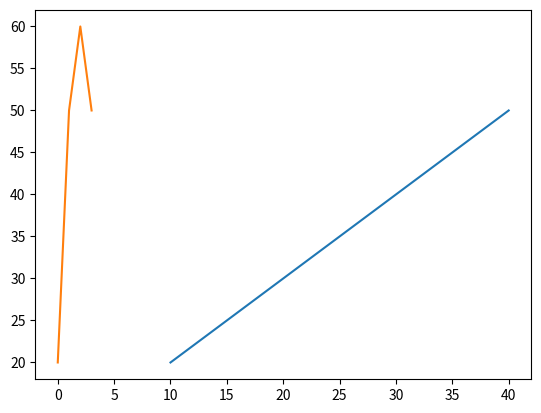

This figure's Python source:
import matplotlib.pyplot as plt
x=[10,20,30,40]
y=[20,30,40,50]
z=[20,50,60,50]
plt.plot(x,y,z)
plt.show()
